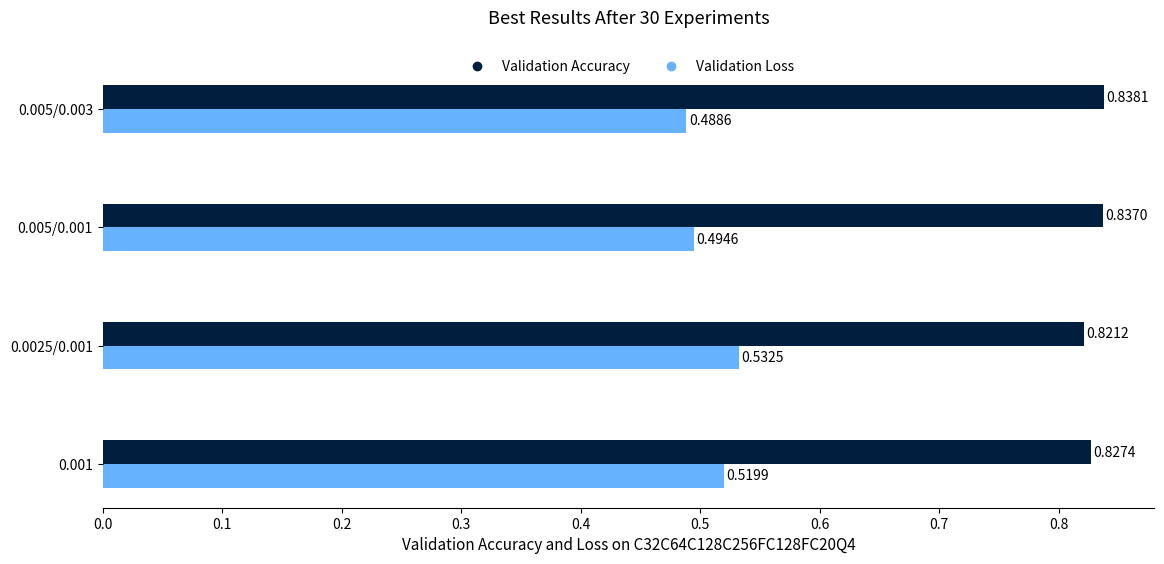

Generate this figure with matplotlib:
import matplotlib.pyplot as plt
import numpy as np

# graphs for 2 bars

# Data
models = ["0.001", "0.0025/0.001",
          "0.005/0.001", "0.005/0.003"]


val_acc_dropout = [0.8274, 0.8212, 0.8370, 0.8381]
val_acc_nodropout = [0.5199, 0.5325, 0.4946, 0.4886]

# Reverse for top-down order
models = models[::-1]
val_acc_dropout = val_acc_dropout[::-1]
val_acc_nodropout = val_acc_nodropout[::-1]
y_pos = np.arange(len(models))

# Plot
fig, ax = plt.subplots(figsize=(12, 6))

# Thinner bars (height reduced from 0.3 to 0.2)
bar1 = ax.barh(y_pos - 0.1, val_acc_dropout, height=0.2, label='_nolegend_', color='#001f3f')
bar2 = ax.barh(y_pos + 0.1, val_acc_nodropout, height=0.2, label='_nolegend_', color='#66b2ff')

# Add values to bars
for bars in [bar1, bar2]:
    for bar in bars:
        width = bar.get_width()
        ax.text(width + 0.002, bar.get_y() + bar.get_height()/2,
                f'{width:.4f}', va='center', ha='left', fontsize=10)

# Axis setup
ax.set_yticks(y_pos)
ax.set_yticklabels(models, fontsize=10)
ax.invert_yaxis()
ax.set_xlabel("Validation Accuracy and Loss on C32C64C128C256FC128FC20Q4", fontsize=11)
ax.set_title("Best Results After 30 Experiments", fontsize=13, pad=30)

# Add custom dot markers as legend
legend_labels = ['Validation Accuracy', 'Validation Loss']
legend_colors = ["#001f3f", "#66b2ff"]
for i, (label, color) in enumerate(zip(legend_labels, legend_colors)):
    ax.plot([], [], 'o', color=color, label=label)

# Place legend below title with gap
ax.legend(loc='upper center', bbox_to_anchor=(0.5, 1.04), ncol=2, fontsize=10, frameon=False)

# Remove unnecessary spines
ax.spines['right'].set_visible(False)
ax.spines['top'].set_visible(False)
ax.spines['left'].set_visible(False)

# Adjust layout
plt.tight_layout(pad=2)
plt.show()


# graphs for 3 bars
#
# import matplotlib.pyplot as plt
# import numpy as np
#
# # Data
# models = ["E0", "E2",
#           "E3", "E5", "E10", "E2S"]
#
# val_loss_adam = [0.7877, 0.8132, 0.8274, 0.8186, 0.8179, 0.8041]
# val_loss_sgd = [0.6369, 0.5667, 0.5199, 0.5451, 0.5391, 0.5808]
# val_loss_rmsprop = [4543.62, 6799.56, 8962.33, 7245.36, 8284.28, 7237.63]
#
#
# # Reverse for top-down order
# models = models[::-1]
# val_loss_adam = val_loss_adam[::-1]
# val_loss_sgd = val_loss_sgd[::-1]
# val_loss_rmsprop = val_loss_rmsprop[::-1]
# y_pos = np.arange(len(models))
#
# # Plot
# fig, ax = plt.subplots(figsize=(12, 6))
#
# bar_spacing = 0.2
# bar1 = ax.barh(y_pos - bar_spacing, val_loss_adam, height=0.2, label='_nolegend_', color='#001f3f')
# bar2 = ax.barh(y_pos, val_loss_sgd, height=0.2, label='_nolegend_', color='#66b2ff')
# bar3 = ax.barh(y_pos + bar_spacing, val_loss_rmsprop, height=0.2, label='_nolegend_', color='#2ca02c')  # green
#
# # Add values to bars
# for bars in [bar1, bar2, bar3]:
#     for bar in bars:
#         width = bar.get_width()
#         ax.text(width + 0.002, bar.get_y() + bar.get_height()/2,
#                 f'{width:.4f}', va='center', ha='left', fontsize=10)
#
# # Axis setup
# ax.set_yticks(y_pos)
# ax.set_yticklabels(models, fontsize=10)
# ax.invert_yaxis()
# ax.set_xlabel("Validation Loss", fontsize=11)
# ax.set_title("Best Results After 30 Experiments", fontsize=13, pad=30)
#
# # Custom legend using dots
# legend_labels = ['Adam / No dropout', 'Adam / Dropout', 'SGD / Dropout']
# legend_colors = ["#001f3f", "#66b2ff", "#2ca02c"]
# for label, color in zip(legend_labels, legend_colors):
#     ax.plot([], [], 'o', color=color, label=label)
#
# # Legend placement
# ax.legend(loc='upper center', bbox_to_anchor=(0.5, 1.04), ncol=3, fontsize=10, frameon=False)
#
# # Remove unnecessary spines
# ax.spines['right'].set_visible(False)
# ax.spines['top'].set_visible(False)
# ax.spines['left'].set_visible(False)
#
# # Layout tweak
# plt.tight_layout(pad=2.5)
# plt.show()
